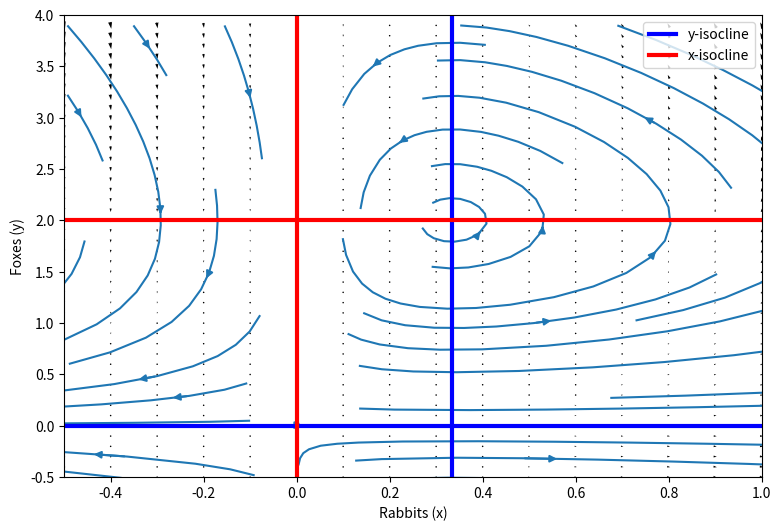
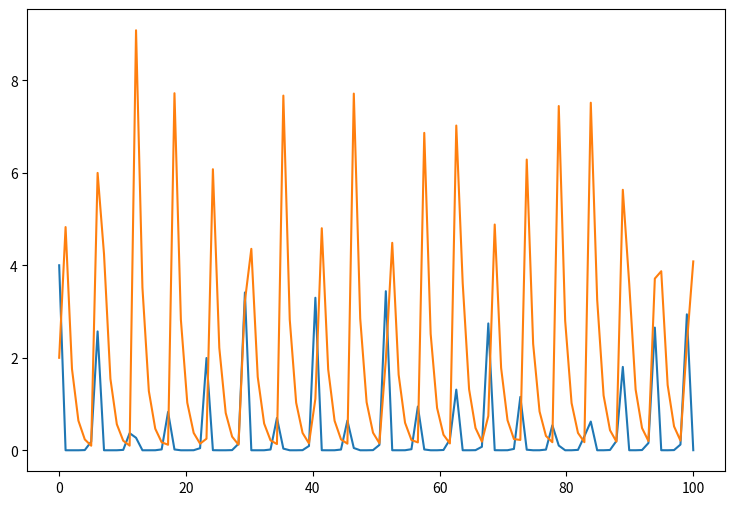

Write Python code to recreate these figures, in order.
# -*- coding: utf-8 -*-
"""
Created on Tue Oct 16 11:01:31 2018

[redacted]
"""

import numpy as np
import matplotlib.pyplot as plt
from scipy.integrate import solve_ivp

def coupled(t, val, params):
    a, b, c, d = params
    return np.array([U(t, val, [a, b]), V(t, val, [c, d])])

def U(t, val, params):
    a, b = params
    x, y = val
    return a*x - b*x*y

def V(t, val, params):
    c, d = params
    x, y = val
    return c*x*y - d*y

plt.close('all')

# Parameters

a, b, c, d = [4, 2, 3, 1]
t_0 = 0
t_max = 100
n = 100

# Constructing grids

X, Y = np.meshgrid(np.arange(-1, 4, 0.1), np.arange(-1, 4, 0.1))

# Finding isoclines

xiso = a/b
yiso = d/c
yiso_x1, yiso_y1 = np.full(2, yiso), [-0.5, 4]
yiso_x2, yiso_y2 = [-0.5, 4], [0, 0]
xiso_x1, xiso_y1 = [0, 0], [-0.5, 4]
xiso_x2, xiso_y2 = [-0.5, 4], np.full(2, xiso)

# Solving using RK45

res = solve_ivp(lambda t, val : coupled(t, val, [a, b, c, d]),
                [t_0, t_max],
                y0 = [a, b],
                method="RK45",
                t_eval=np.linspace(t_0, t_max, n))

x = res.y[0]
v = res.y[1]
t = res.t
    

# Plotting the quiver/stream/isoclines

plt.figure(1, figsize=(9, 6))
plt.quiver(X, Y, U(0, [X, Y], [a, b]), V(0, [X, Y], [c, d]), pivot='mid')
plt.streamplot(X, Y, U(0, [X, Y], [a, b]), V(0, [X, Y], [c, d]))
plt.xlabel("Rabbits (x)")
plt.ylabel("Foxes (y)")
plt.xlim(-0.5, yiso*3)
plt.ylim(-0.5, xiso*2)

plt.plot(yiso_x1, yiso_y1, color='b', linewidth = 3, label = "y-isocline")
plt.plot(yiso_x2, yiso_y2, color='b', linewidth = 3)
plt.plot(xiso_x1, xiso_y1, color='r', linewidth = 3, label = "x-isocline")
plt.plot(xiso_x2, xiso_y2, color='r', linewidth = 3)
plt.legend()

# Plotting our integral solution from RK45

plt.figure(2, figsize=(9, 6))
plt.plot(t, x)
plt.plot(t, v)